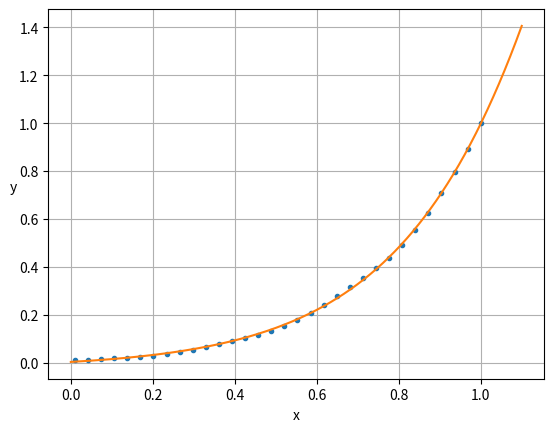

Reproduce this figure in Python.
# The folowing script is a ROUGH DRAFT of code to regress the sigmoid function.
# Mainly as an excuse to play with scipy optimize.

#Using scipy.optimize.leastsq:
# Thank you stackoverflow: http://stackoverflow.com/questions/4308168/sigmoidal-regression-with-scipy-numpy-python-etc

import numpy as np
import matplotlib.pyplot as plt
import scipy.optimize


def sigmoid(p,x):
  x0,y0,c,k=p
  y = c / (1 + np.exp(-k*(x-x0))) + y0
  return y


def residuals(p,x,y):
  return y - sigmoid(p,x)


def resize(arr,lower=0.0,upper=1.0):
  arr=arr.copy()
  if lower>upper: lower,upper=upper,lower
  arr -= arr.min()
  arr *= (upper-lower)/arr.max()
  arr += lower
  return arr


def main():
    # raw data
    x = np.arange(1, 33, dtype='float')
    y = np.array([10, 20, 30, 40, 51, 61, 77, 99, 128, 163, 203, 251, 298,
                    345, 393, 455, 531, 622, 727, 847, 981, 1116, 1251, 1402,
                    1554, 1752, 1981, 2241, 2532, 2855, 3209, 3595],
                dtype='float')

    x=resize(x,lower=0.01)
    y=resize(y,lower=0.01)
    print(x)
    print(y)
    p_guess=(np.median(x),np.median(y),1.0,1.0)
    p, cov, infodict, mesg, ier = scipy.optimize.leastsq(
      residuals,p_guess,args=(x,y),full_output=1)

    x0,y0,c,k=p
    print('''\
    x0 = {x0}
    y0 = {y0}
    c = {c}
    k = {k}
    '''.format(x0=x0,y0=y0,c=c,k=k))

    xp = np.linspace(0, 1.1, 1500)
    pxp=sigmoid(p,xp)

    # Plot the results
    plt.plot(x, y, '.', xp, pxp, '-')
    plt.xlabel('x')
    plt.ylabel('y',rotation='horizontal')
    plt.grid(True)
    plt.show()


if __name__ == '__main__':
    main()
